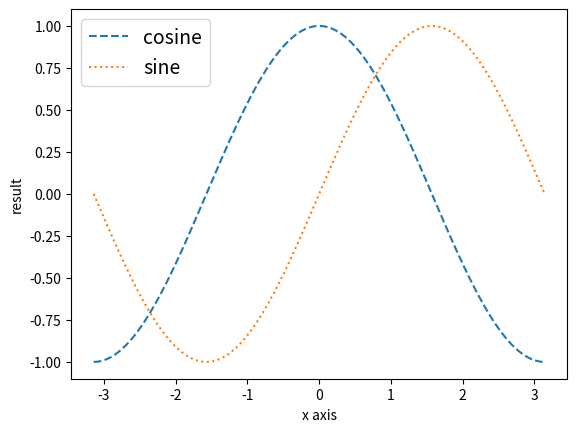

This chart was generated by the following Python code:
import matplotlib.pyplot as plt
import pandas as pd

# my_score = [(50,90,95), (60,75,100), (75,85,90), (85,75,90), (95,80,85), (90,85,80), (95,80,75)]
# df = pd.DataFrame(my_score, columns=['kor','math','eng'])
# print(df)
# df.plot(kind='line')
# plt.show()

import numpy as np

x = np.linspace(-np.pi, np.pi, 256)
y1, y2 = np.cos(x), np.sin(x)
# plt.plot(x, y1, ls='--', label='cosine')
# plt.plot(x, y2, ls=':', label='sine')
plt.plot(x, y1, ls='--')
plt.plot(x, y2, ls=':')
plt.xlabel('x axis')
plt.ylabel('result')
plt.legend(['cosine', 'sine'], loc='best', fontsize=14)
plt.show()

# my_score = np.array([(50,90,95), (60,75,100), (75,85,90), (85,75,90), (95,80,85), (90,85,80), (95,80,75)])
# print(my_score)
# plt.plot(my_score)
# plt.show()